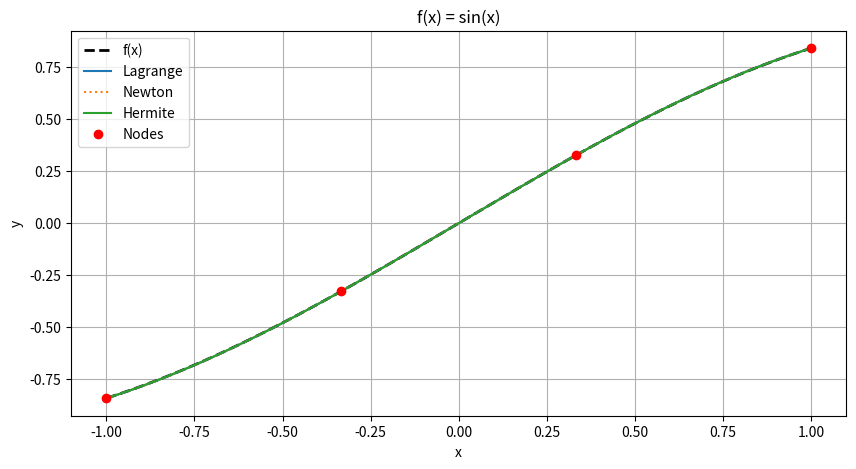
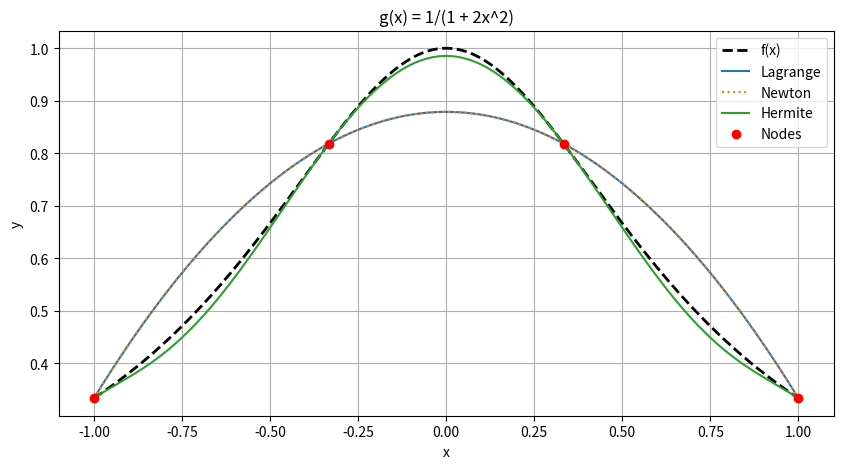

These charts were generated, in order, by the following Python code:
import numpy as np
import matplotlib.pyplot as plt


def f(x):
    return np.sin(x)

def df(x):
    return np.cos(x)

def g(x):
    return 1 / (1 + 2 * x**2)

def dg(x):
    return -4 * x / (1 + 2 * x**2)**2


# L_k(x) recursive version
def L(k, j, xn, x):
    if j == len(xn):
        return 1
    if j == k:
        return L(k, j + 1, xn, x)
    return (x - xn[j]) / (xn[k] - xn[j]) * L(k, j + 1, xn, x)

# L_k'(x_k)
def dL(k, j, xn):
    if j == len(xn):
        return 0
    if j == k:
        return dL(k, j + 1, xn)
    return 1 / (xn[k] - xn[j]) + dL(k, j + 1, xn)


def lagrange(xn, yn, x, k=0):
    if k == len(xn):
        return 0
    return yn[k] * L(k, 0, xn, x) + lagrange(xn, yn, x, k + 1)


# divided difference 
def divided_diff(xn, yn):
    if len(xn) == 1:
        return yn[0]
    return (divided_diff(xn[1:], yn[1:]) - divided_diff(xn[:-1], yn[:-1])) / (xn[-1] - xn[0])

def newton(xn, yn, x, k=0, prod=1):
    if k == len(xn):
        return 0
    a = divided_diff(xn[:k + 1], yn[:k + 1])
    return a * prod + newton(xn, yn, x, k + 1, prod * (x - xn[k]))


def hermite(xn, yn, dyn, x, k=0):
    if k == len(xn):
        return 0
    Lk = L(k, 0, xn, x)
    h = (1 - 2 * (x - xn[k]) * dL(k, 0, xn)) * Lk**2
    hbar = (x - xn[k]) * Lk**2
    return yn[k] * h + dyn[k] * hbar + hermite(xn, yn, dyn, x, k + 1)


def run(func, dfunc, a, b, n, title):
    xn = np.linspace(a, b, n)
    yn = func(xn)
    dyn = dfunc(xn)

    x = np.linspace(a, b, 500)
    y = func(x)

    yl = lagrange(xn, yn, x)
    yn_ = newton(xn, yn, x)
    yh = hermite(xn, yn, dyn, x)

    print("Errors for", title)
    print("Lagrange:", np.max(np.abs(y - yl)))
    print("Newton:  ", np.max(np.abs(y - yn_)))
    print("Hermite: ", np.max(np.abs(y - yh)))
    print()

    plt.figure(figsize=(10, 5))
    plt.plot(x, y, 'k--', label='f(x)', linewidth=2)
    plt.plot(x, yl, label='Lagrange')
    plt.plot(x, yn_, ':', label='Newton')
    plt.plot(x, yh, label='Hermite')
    plt.plot(xn, yn, 'ro', label='Nodes')
    plt.title(title)
    plt.xlabel("x")
    plt.ylabel("y")
    plt.legend()
    plt.grid(True)
    plt.show()


run(f, df, -1, 1, 4, "f(x) = sin(x)")
run(g, dg, -1, 1, 4, "g(x) = 1/(1 + 2x^2)")
